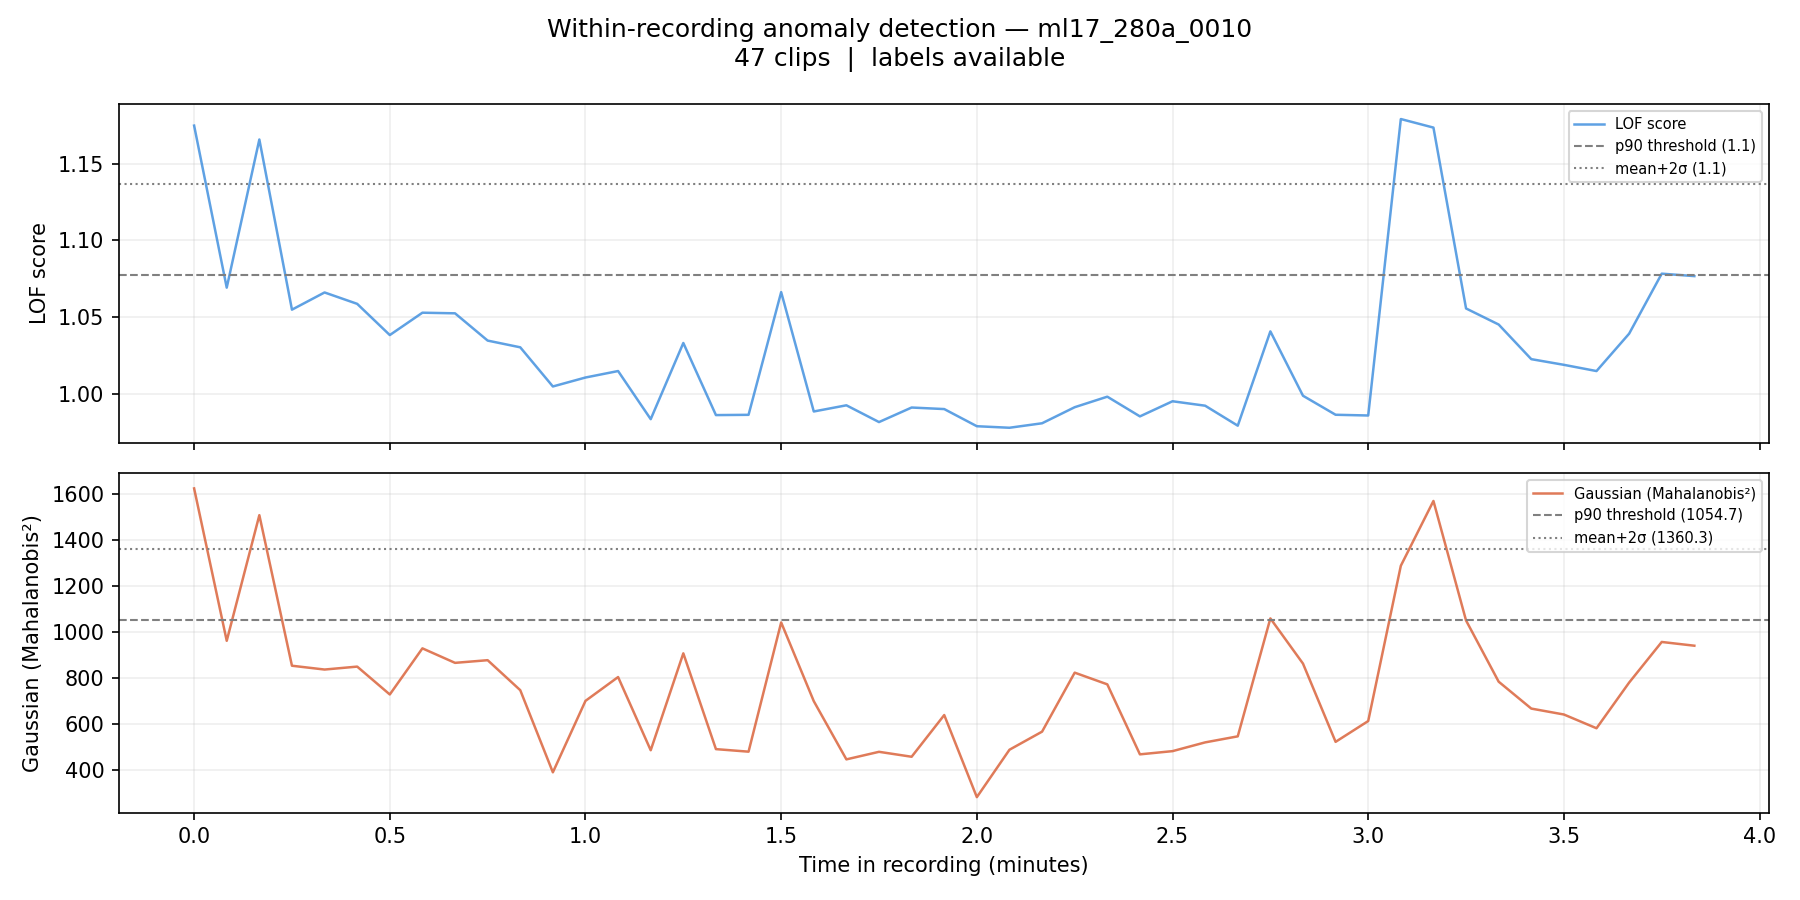

The table this chart was drawn from, first rows:
filename, chunk_idx, time_start_s, time_end_s, time_start_min, time_end_min, label, score_lof, score_gaussian, pred_lof_p90, pred_gauss_p90, pred_lof_ms2, pred_gauss_ms2
ml17_280a_0010_chunk0000.wav, 0, 0.0, 5.0, 0.0, 0.083, 0, 1.175, 1626, 1, 1, 1, 1
ml17_280a_0010_chunk0001.wav, 1, 5.0, 10.0, 0.083, 0.167, 0, 1.069, 962.6, 0, 0, 0, 0
ml17_280a_0010_chunk0002.wav, 2, 10.0, 15.0, 0.167, 0.25, 0, 1.166, 1509, 1, 1, 1, 1
ml17_280a_0010_chunk0003.wav, 3, 15.0, 20.0, 0.25, 0.333, 0, 1.055, 854.1, 0, 0, 0, 0
ml17_280a_0010_chunk0004.wav, 4, 20.0, 25.0, 0.333, 0.417, 0, 1.066, 837.5, 0, 0, 0, 0
ml17_280a_0010_chunk0005.wav, 5, 25.0, 30.0, 0.417, 0.5, 0, 1.059, 850.3, 0, 0, 0, 0
ml17_280a_0010_chunk0006.wav, 6, 30.0, 35.0, 0.5, 0.583, 0, 1.038, 728.9, 0, 0, 0, 0
ml17_280a_0010_chunk0007.wav, 7, 35.0, 40.0, 0.583, 0.667, 0, 1.053, 929.7, 0, 0, 0, 0
ml17_280a_0010_chunk0008.wav, 8, 40.0, 45.0, 0.667, 0.75, 0, 1.052, 866.6, 0, 0, 0, 0
ml17_280a_0010_chunk0009.wav, 9, 45.0, 50.0, 0.75, 0.833, 0, 1.035, 878.2, 0, 0, 0, 0
ml17_280a_0010_chunk0010.wav, 10, 50.0, 55.0, 0.833, 0.917, 0, 1.03, 747.6, 0, 0, 0, 0
ml17_280a_0010_chunk0011.wav, 11, 55.0, 60.0, 0.917, 1.0, 0, 1.005, 390.1, 0, 0, 0, 0
ml17_280a_0010_chunk0012.wav, 12, 60.0, 65.0, 1.0, 1.083, 0, 1.011, 701.1, 0, 0, 0, 0
ml17_280a_0010_chunk0013.wav, 13, 65.0, 70.0, 1.083, 1.167, 0, 1.015, 804.8, 0, 0, 0, 0
ml17_280a_0010_chunk0014.wav, 14, 70.0, 75.0, 1.167, 1.25, 0, 0.9835, 486.2, 0, 0, 0, 0
ml17_280a_0010_chunk0015.wav, 15, 75.0, 80.0, 1.25, 1.333, 0, 1.033, 908.1, 0, 0, 0, 0
ml17_280a_0010_chunk0016.wav, 16, 80.0, 85.0, 1.333, 1.417, 0, 0.9862, 491, 0, 0, 0, 0
ml17_280a_0010_chunk0017.wav, 17, 85.0, 90.0, 1.417, 1.5, 0, 0.9863, 480, 0, 0, 0, 0
ml17_280a_0010_chunk0018.wav, 18, 90.0, 95.0, 1.5, 1.583, 0, 1.066, 1042, 0, 0, 0, 0
ml17_280a_0010_chunk0019.wav, 19, 95.0, 100.0, 1.583, 1.667, 0, 0.9885, 699.8, 0, 0, 0, 0
ml17_280a_0010_chunk0020.wav, 20, 100.0, 105.0, 1.667, 1.75, 0, 0.9925, 446.4, 0, 0, 0, 0
ml17_280a_0010_chunk0021.wav, 21, 105.0, 110.0, 1.75, 1.833, 0, 0.9816, 479.3, 0, 0, 0, 0
ml17_280a_0010_chunk0022.wav, 22, 110.0, 115.0, 1.833, 1.917, 0, 0.9911, 457.8, 0, 0, 0, 0
ml17_280a_0010_chunk0023.wav, 23, 115.0, 120.0, 1.917, 2.0, 0, 0.9901, 639.4, 0, 0, 0, 0
ml17_280a_0010_chunk0024.wav, 24, 120.0, 125.0, 2.0, 2.083, 0, 0.9789, 282, 0, 0, 0, 0
ml17_280a_0010_chunk0025.wav, 25, 125.0, 130.0, 2.083, 2.167, 0, 0.9779, 488.4, 0, 0, 0, 0
ml17_280a_0010_chunk0026.wav, 26, 130.0, 135.0, 2.167, 2.25, 0, 0.9808, 567.1, 0, 0, 0, 0
ml17_280a_0010_chunk0027.wav, 27, 135.0, 140.0, 2.25, 2.333, 0, 0.9913, 823.9, 0, 0, 0, 0
ml17_280a_0010_chunk0028.wav, 28, 140.0, 145.0, 2.333, 2.417, 0, 0.9982, 773, 0, 0, 0, 0
ml17_280a_0010_chunk0029.wav, 29, 145.0, 150.0, 2.417, 2.5, 0, 0.9853, 468.3, 0, 0, 0, 0
ml17_280a_0010_chunk0030.wav, 30, 150.0, 155.0, 2.5, 2.583, 0, 0.9952, 482.3, 0, 0, 0, 0
ml17_280a_0010_chunk0031.wav, 31, 155.0, 160.0, 2.583, 2.667, 0, 0.9923, 520.4, 0, 0, 0, 0
ml17_280a_0010_chunk0032.wav, 32, 160.0, 165.0, 2.667, 2.75, 0, 0.9793, 546.7, 0, 0, 0, 0
ml17_280a_0010_chunk0033.wav, 33, 165.0, 170.0, 2.75, 2.833, 0, 1.041, 1060, 0, 1, 0, 0
ml17_280a_0010_chunk0034.wav, 34, 170.0, 175.0, 2.833, 2.917, 0, 0.9988, 863.4, 0, 0, 0, 0
ml17_280a_0010_chunk0035.wav, 35, 175.0, 180.0, 2.917, 3.0, 0, 0.9864, 522.8, 0, 0, 0, 0
ml17_280a_0010_chunk0036.wav, 36, 180.0, 185.0, 3.0, 3.083, 0, 0.9859, 613.3, 0, 0, 0, 0
ml17_280a_0010_chunk0037.wav, 37, 185.0, 190.0, 3.083, 3.167, 0, 1.179, 1289, 1, 1, 1, 0
ml17_280a_0010_chunk0038.wav, 38, 190.0, 195.0, 3.167, 3.25, 0, 1.173, 1571, 1, 1, 1, 1
ml17_280a_0010_chunk0039.wav, 39, 195.0, 200.0, 3.25, 3.333, 0, 1.056, 1051, 0, 0, 0, 0
ml17_280a_0010_chunk0040.wav, 40, 200.0, 205.0, 3.333, 3.417, 0, 1.045, 784.6, 0, 0, 0, 0
ml17_280a_0010_chunk0041.wav, 41, 205.0, 210.0, 3.417, 3.5, 0, 1.023, 667.5, 0, 0, 0, 0
ml17_280a_0010_chunk0042.wav, 42, 210.0, 215.0, 3.5, 3.583, 0, 1.019, 641.8, 0, 0, 0, 0
ml17_280a_0010_chunk0043.wav, 43, 215.0, 220.0, 3.583, 3.667, 0, 1.015, 581.9, 0, 0, 0, 0
ml17_280a_0010_chunk0044.wav, 44, 220.0, 225.0, 3.667, 3.75, 0, 1.039, 780.7, 0, 0, 0, 0
ml17_280a_0010_chunk0045.wav, 45, 225.0, 230.0, 3.75, 3.833, 0, 1.078, 957.5, 1, 0, 0, 0
ml17_280a_0010_chunk0046.wav, 46, 230.0, 235.0, 3.833, 3.917, 0, 1.077, 941.2, 0, 0, 0, 0
